Photos from the image-classification dataset "Cotton_Weed_Leaves_Dataset" in the GitHub repository Daffarr/UAS-KKPM. Its 2 classes are: cotton, weed.

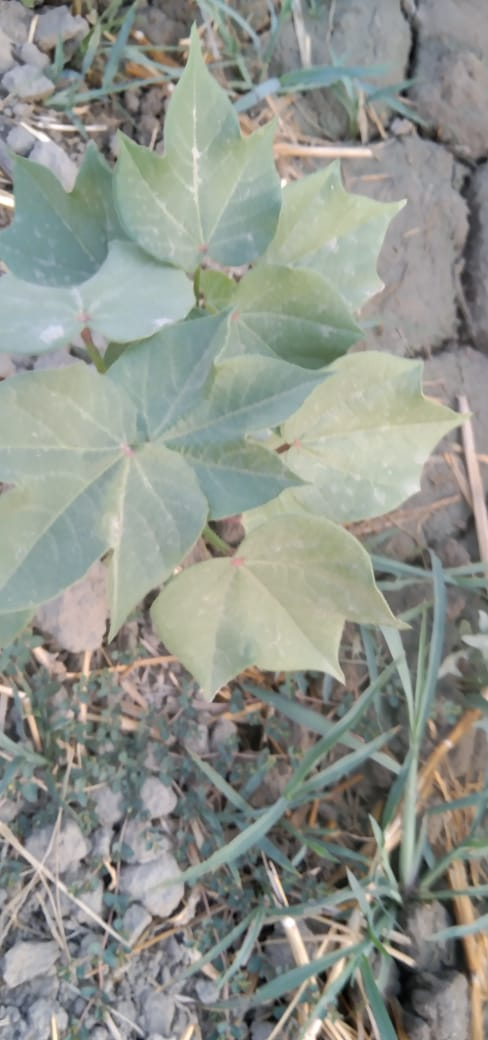
Label: cotton

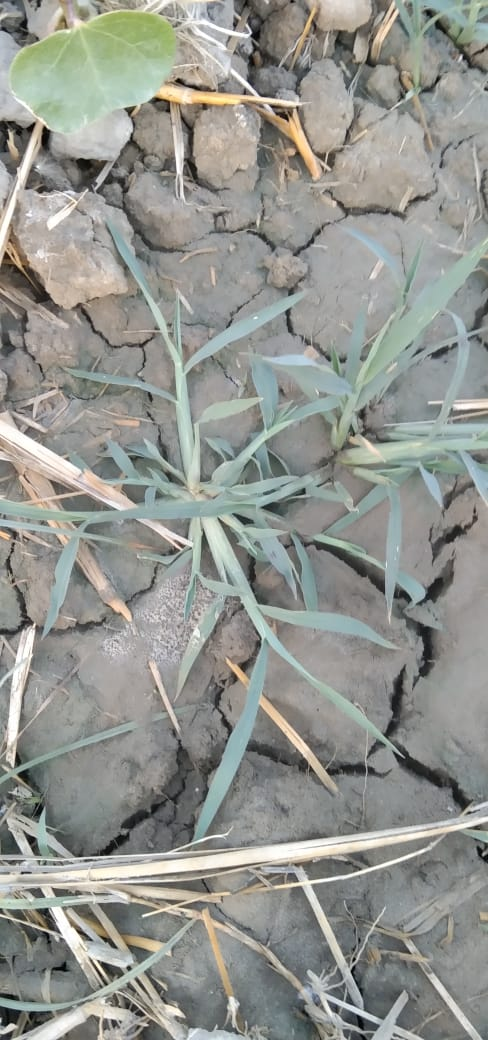
Label: weed

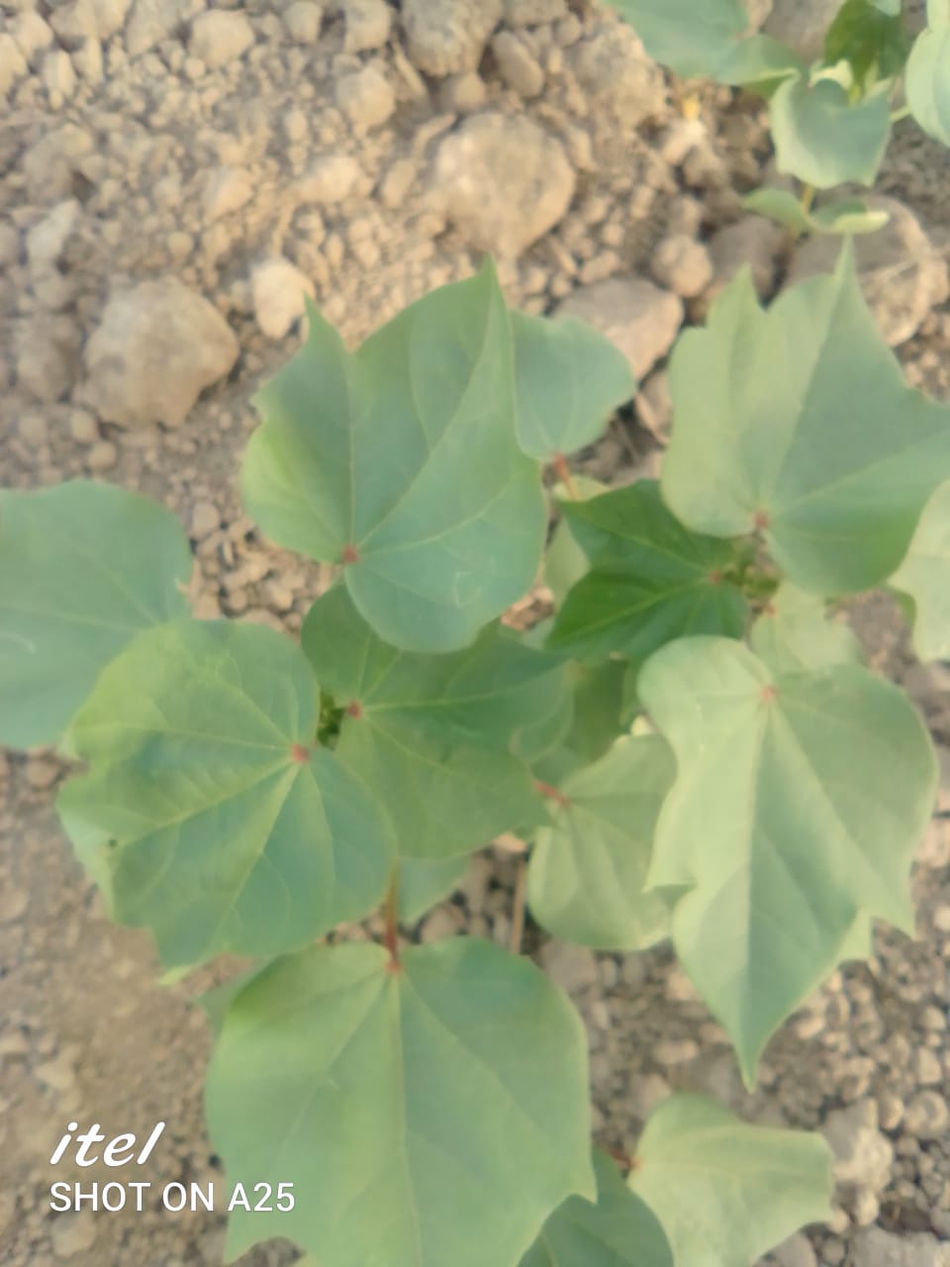
Label: cotton

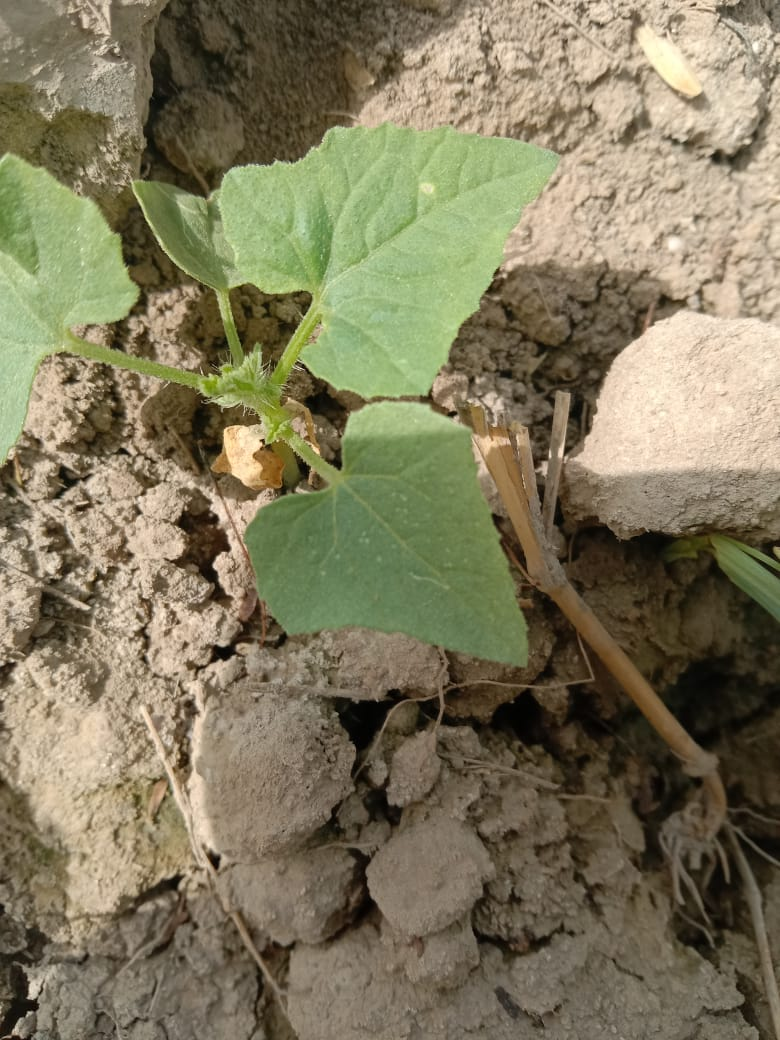
Label: cotton

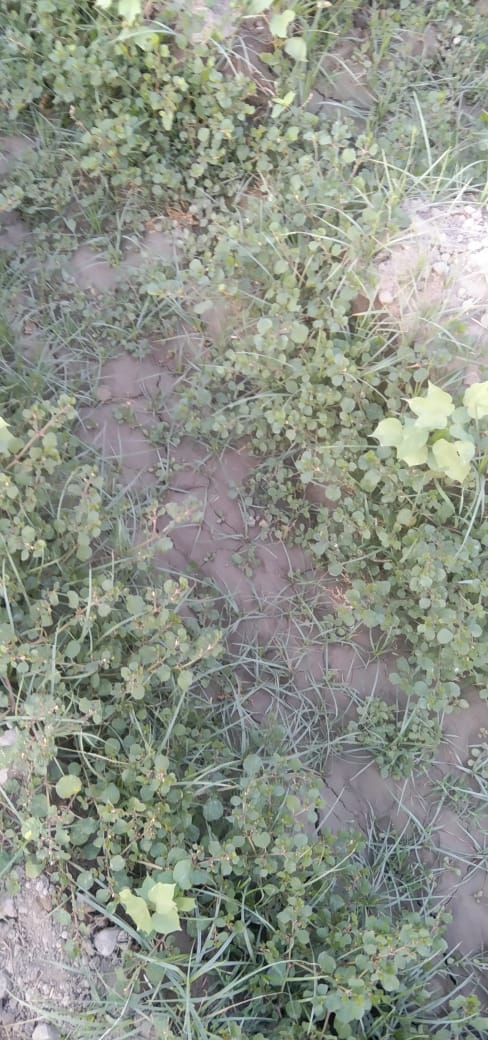
Label: weed

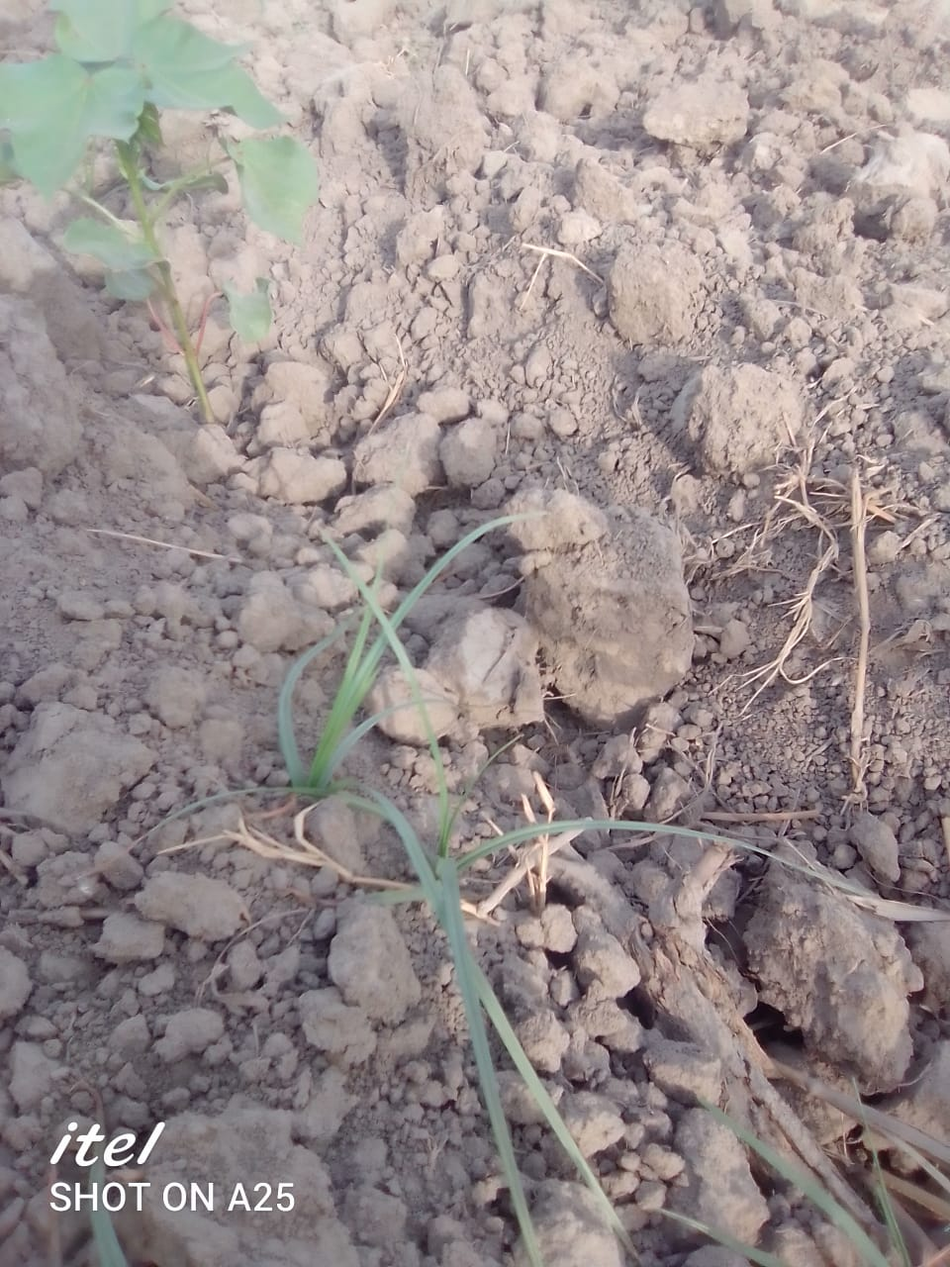
Label: weed
